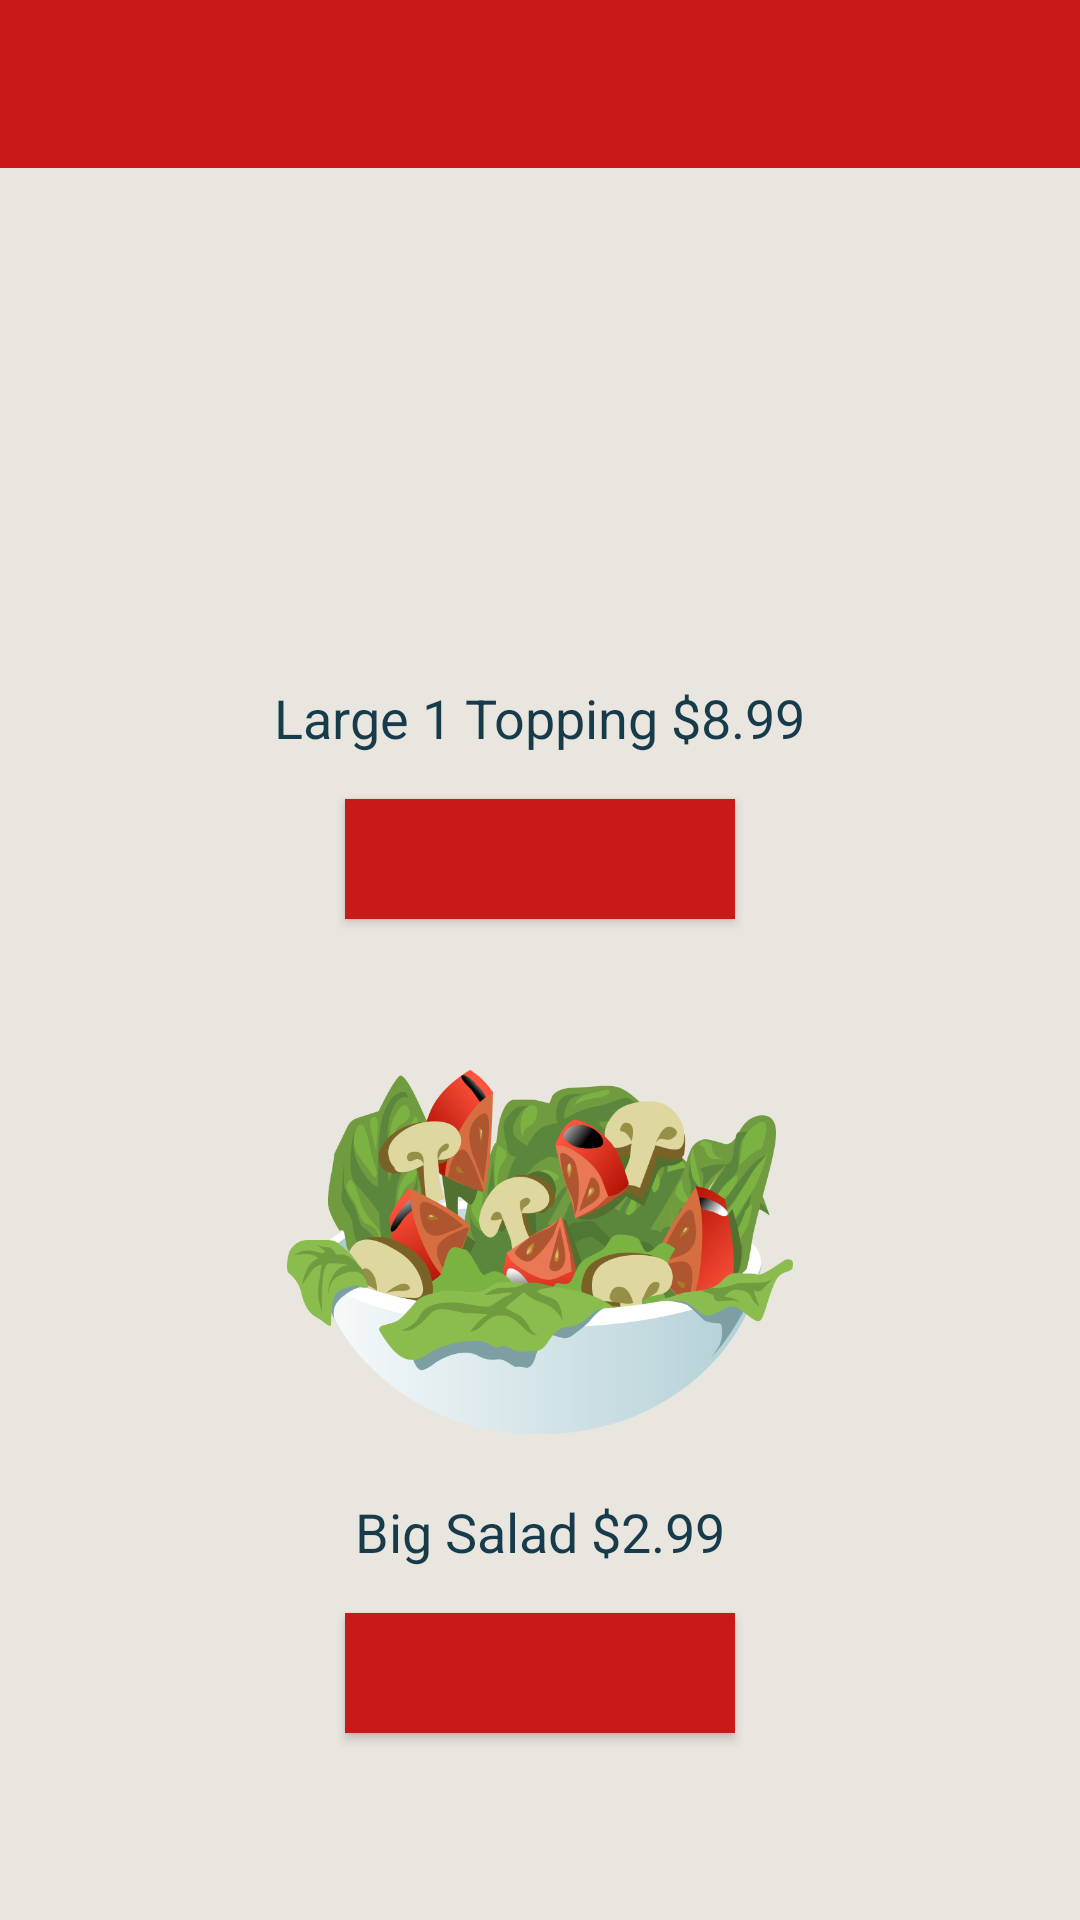

The Android layout XML behind this screen, and the referenced resources:
<!-- AndroidManifest.xml: activity theme AppTheme -->
<!-- res/layout/activity_specials.xml -->
<?xml version="1.0" encoding="utf-8"?>
<LinearLayout xmlns:android="http://schemas.android.com/apk/res/android"
    xmlns:app="http://schemas.android.com/apk/res-auto"
    xmlns:tools="http://schemas.android.com/tools"
    android:layout_width="match_parent"
    android:layout_height="match_parent"
    android:fitsSystemWindows="true"
    tools:context="com.pizzaninja.pizzaninja.SpecialsActivity"
    android:orientation="vertical"
    android:gravity="center_horizontal"
    android:weightSum="1">

    <android.support.v7.widget.Toolbar
        android:id="@+id/my_toolbar"
        android:layout_width="match_parent"
        android:layout_height="?attr/actionBarSize"
        android:background="?attr/colorPrimary"
        android:theme="@style/AppTheme.NoActionBar"
        app:popupTheme="@style/ThemeOverlay.AppCompat.Light"/>

    <include layout="@layout/content_specials"
        android:layout_width="match_parent"
        android:layout_height="match_parent"
        android:layout_weight="0.16" />

</LinearLayout>
<!-- res/layout/content_specials.xml (included above) -->
<?xml version="1.0" encoding="utf-8"?>
<android.support.v4.widget.NestedScrollView xmlns:android="http://schemas.android.com/apk/res/android"
    xmlns:app="http://schemas.android.com/apk/res-auto"
    xmlns:tools="http://schemas.android.com/tools"
    android:layout_width="match_parent"
    android:layout_height="match_parent"
    app:layout_behavior="@string/appbar_scrolling_view_behavior"
    tools:context="com.pizzaninja.pizzaninja.SpecialsActivity"
    tools:showIn="@layout/activity_specials">

    <LinearLayout
        android:orientation="vertical"
        android:layout_width="match_parent"
        android:layout_height="wrap_content"
        android:gravity="center_horizontal"
        android:paddingTop="20dp"
        android:paddingBottom="20dp">

        <ImageView
            android:layout_width="match_parent"
            android:layout_height="151dp"
            app:srcCompat="@drawable/pizza2"
            android:id="@+id/imageItem1"
            android:paddingBottom="20dp" />

        <TextView
            android:text="@string/spec_item1"
            android:layout_width="wrap_content"
            android:layout_height="wrap_content"
            android:id="@+id/textItem1"
            android:textColor="@color/colorPrimaryDark"
            android:textSize="18sp"
            android:layout_marginBottom="15dp" />

        <Button
            android:text="@string/action_add"
            android:id="@+id/buttonItem1"
            android:background="@color/colorPrimary"
            android:layout_height="40dp"
            android:layout_width="130dp"
            android:layout_marginBottom="30dp"
            android:onClick="largePizza_click" />

        <ImageView
            android:layout_width="match_parent"
            android:layout_height="162dp"
            app:srcCompat="@drawable/salad"
            android:id="@+id/imageItem2"
            android:scaleX=".75"
            android:scaleY=".75" />

        <TextView
            android:text="@string/spec_item2"
            android:layout_width="wrap_content"
            android:layout_height="wrap_content"
            android:id="@+id/textItem2"
            android:textColor="@color/colorPrimaryDark"
            android:textSize="18sp"
            android:layout_marginBottom="15dp" />

        <Button
            android:text="@string/action_add"
            android:id="@+id/buttonItem2"
            android:background="@color/colorPrimary"
            android:layout_height="40dp"
            android:layout_width="130dp"
            android:layout_marginBottom="50dp"
            android:onClick="bigSalad_click" />

    </LinearLayout>
</android.support.v4.widget.NestedScrollView>
<!-- resources referenced by this layout -->
<resources>
  <color name="colorPrimary">#c91919</color>
  <color name="colorPrimaryDark">#183b4c</color>
  <!-- drawable salad: png bitmap (drawable, 115961 bytes) -->
  <string name="action_add">Add</string>
  <string name="spec_item1">Large 1 Topping $8.99</string>
  <string name="spec_item2">Big Salad $2.99</string>
  <style name="AppTheme.NoActionBar">
          <item name="windowActionBar">false</item>
          <item name="windowNoTitle">true</item>
      </style>
  <style name="AppTheme" parent="Theme.AppCompat.NoActionBar">
          
          <item name="colorPrimary">@color/colorPrimary</item>
          <item name="colorPrimaryDark">@color/colorPrimaryDark</item>
          <item name="colorAccent">@color/colorAccent</item>
          <item name="android:textColorPrimary">@color/colorTextPrimary</item>
          <item name="android:colorBackground">@color/colorBackground</item>
          <item name="android:colorForeground">@color/foreground_material_dark</item>
      </style>
  <color name="colorAccent">#41a332</color>
  <color name="colorTextPrimary">#c91919</color>
  <color name="colorBackground">#e9e6df</color>
  <color name="foreground_material_dark">#ffffff</color>
</resources>
